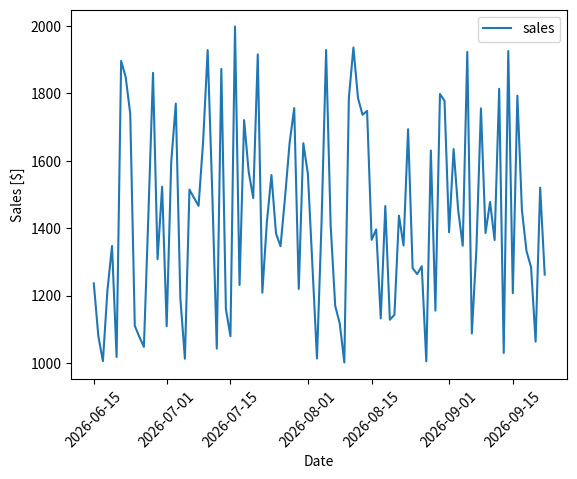
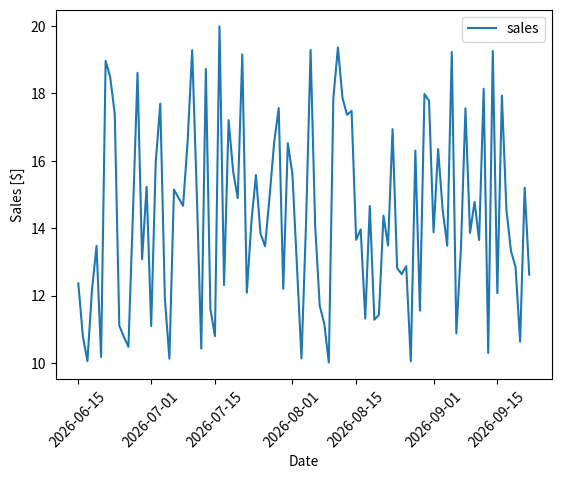

These charts were generated, in order, by the following Python code:
# ---
# jupyter:
#   jupytext:
#     text_representation:
#       extension: .py
#       format_name: percent
#       format_version: '1.3'
#       jupytext_version: 1.11.5
#   kernelspec:
# [redacted]
#     language: python
# [redacted]
# ---

# %% [markdown]
# # On Good Documentation
#
# No matter what your role, whether you're a manager,
# or you're fresh-out-of-college, chances are you need to write some documentation.
#
# We need to write documentation for all sorts of reasons.
# Sometimes we need to document our progress on a task, or outline the steps of a process,
# or create a users manual for a a tool.
#
# Sometimes our documentation is in the form of a word document,
# presentation slides, a formal report, or a simple `README.txt`.
#
# Sadly, even though we are all writing documentation,
# very few people *enjoy* writing documentation.
# and very few people succeed in writing *good documentation*.
#
# It took me a while to realize just how important writing *good documentatin* is,
# and that, when we set up our *documentation infrastructure* properly,
# we can *actually have fun writing good documentation*!
#
# ## Blogging is a Form of Documentation
#
# I first began writing this blog with the intention of learning
# important skills for creating *professional-level* documentation.
#
# I treated this blog as a testing ground for exploring
# a documentation infrastructure that can ensure
# that documentation is always of professional quality.
# All of my design decisions bore this in mind.
#
# Of course, I made plenty of mistakes along the way,
# and wrote plenty of *bad documentation*
# before I developed a better system, and subsequently, better documentation.

# %% [markdown]
# ## Lessons Learned
#
# Writing *good documentation* entails much more than just *writing*.
# How do you ensure that your documentation is *correct*, *up-to-date*,
# of *high-quality*, and, most importantly, *looks good*?
#
# I've learnt that having a solid continuous integration pipeline,
# complete with quality-assurance, testing, building, and deployment,
# is essential to having high-quality documentation.
#
# In essence, the same principles that apply to haivg *good softawre>
# apply to having *good documentation*.

# %% [markdown]
# ### Staying Up-to-date
#
# Technology moves so quickly that documentation goes out-of-date faster than we can write it.
# So, how do we ensure that it is always *up-to-date*?
#
# In order to keep documentation stay *up-to-date* it must be *executable*.
# This means that any images/plots in the documentation are freshly generated.
#
# A common use case would be needing to add a plot to some documentation.
# Imagine I want to get sales data for the last *n* number of days.
# Instead of *copy-pasting* an image of a plot created elsewhere, I just make the plot right here:

# %%
from datetime import date, timedelta

import matplotlib.pyplot as plt
import numpy as np
import pandas as pd


def get_sales_data(*, last_n_days: int):
    """Get the sales data for `last_n_days`.

    Here I'll create fake data, but in the real world it
    is probably in a database of some kind.
    """
    today = date.today()
    days = sorted([today - timedelta(days=i) for i in range(last_n_days)])
    sales = [np.random.uniform(low=1000, high=2000) for i in range(len(days))]

    df = pd.DataFrame({"date": days, "sales": sales})
    df.set_index("date")
    return df


def plot_sales(*, df: pd.DataFrame) -> None:
    """Plot sales data."""
    df.plot(x="date", y="sales", rot=45, xlabel="Date", ylabel="Sales [$]")
    plt.show()


df = get_sales_data(last_n_days=100)

plot_sales(df=df)

# %% [markdown]
# This is made possible by such wonderful tools as [Jupyter notebooks](https://jupyter.org/),
# which allow us to mix *code* and *text* into one *executable document*.
#
# Initially, I used Jupyter notebooks for this blog, and still
# consider it a solid choice. I currently use [the percent py format](https://jupytext.readthedocs.io/en/latest/formats.html#the-percent-format)
# for reasons I'll elaborate on later.

# %% [markdown]
# ### Is Easily Updated
#
# No matter how hard you try, there will always be a *bug* or *issue*
# that will need to be fixed.
# The question is: how easily can I find and fix bugs in the documentation?
#
# For example, imagine that my *sales* from the previous example were off by a factor of 2!
# In the database the sales are stored in "cents", and I thought it was "dollars".
# Since the plot is generated right here, this is really easy to fix:
# %%
# Convert sales from cents to dollars
df["sales"] *= 0.01
plot_sales(df=df)

# %% [markdown]
# One reason I switched from using Jupyter notebooks to using percent-format
# Python scripts was precisely because Python scripts (which are plain text files)
# are much easier to modify and fix than Jupyter notebooks (which are JSON files).
#
# ### Distributing Documentation
#
# There's also more to *easily updating* than just fixing code.
# You must distribute the fixed changes to your audience.
# How do you ensure your readers get the latest documentation?
#
# For that, having a continuous integration system
# which automagically deploys the documentation is essential.
# This blog uses
# [GitHub Actions](https://docs.github.com/en/actions)
# to automate the testing, building, and deployment of this blog,
# and [GitHub Pages](https://pages.github.com/) for hosting the blog.
#
# ### Easy to Reproduce
#
# Reproducibility is one of the foundational concepts of the *scientific method*.
# It is an essential part of *peer reviewed research*.
# If your results can't be reproduced, then there is a **real problem**.
#
# The documentation should be able to be generated from the command-line,
# and having continuous integration is really helpful here.
#
# In this blog people can see the text, the plots, but also the code!
# This has the added benefit that people can understand how their plots were created.
# If they ever need to improve anything, they can more easily do that.
#
# ### Can Easily Suggest Improvements
#
# All documentation will have some issues and/or inaccuracies.
# It should be as easy as possible for avid users to be able to suggest improvements.
#
# This blog used to be built using [Sphinx](https://www.sphinx-doc.org/en/master/),
# which is a solid tool,
# but I now use [Jupyter Book](https://jupyterbook.org).
# Besides having a really nice layout,
# Jupyter Book provides other wonderful functionality.
#
# On the top right of the page you will see links to the Git Repository,
# as well as links for creating an *issue* and suggesting a change.

# %% [markdown]
# ## Structure of This Blog
#
# Anyway, it's time to wrap up this post,
# and what better way to do that than with a diagram
# made *automagically* with code?
#
# This diagram is built using
# [mermaid extension for Sphinx](https://github.com/mgaitan/sphinxcontrib-mermaid),
# which itself uses
# [mermaid.js](https://mermaid-js.github.io/mermaid/#/).
#
# ```{note}
# This diagram is subject to getting *out-of-date*.
# ```
# ### Writing an Article - Process Overview
#
# ```{mermaid}
# flowchart TB
#     write(Write/Edit Article)
#     build(Build Blog)
#
#     write --> build
#
#     happy{Hapy with Article?}
#
#     build --> happy
#
#     commit(git commit)
#
#     happy -->|Yes| commit
#     happy -->|No| write
#
#     pre-commit(pre-commit)
#     pre-commit-successful{pre-commit Successful?}
#     push(git push)
#
#     commit --> pre-commit
#     pre-commit --> pre-commit-successful
#     pre-commit-successful -->|Yes| push
#     pre-commit-successful -->|No| write
#
#     run-ci(Run Continuous Integration)
#     push --> run-ci
#     ci-successful{CI Successful?}
#
#     run-ci --> ci-successful
#
#     deploy(Deploy)
#     ci-successful -->|Yes| deploy
#     ci-successful -->|No| write
# ```


# %% [markdown]
# ## Conclusion
#
# Writing good documentation is a lot like writing good software:
#
# * Do your best to write *correct* documentation
# * In the event that any portion of the documentation is *incorrect*
#   * Fix the issue quickly
#   * Distribute correct documentation quickly to all readers
#
# Having a robust infrastructure for testing, building, and deploying
# your documentation is key to having *good documentation*.
#
# Making your documentation easy to fix is key to ensuring that
# your documentation *stays good* over time.
#
# Your solution to *good documentation* will look different than mine,
# but the *principles of good documentation* will be the same.
# Actually, yours might be better...
#
# Anyway, happy documenting!
